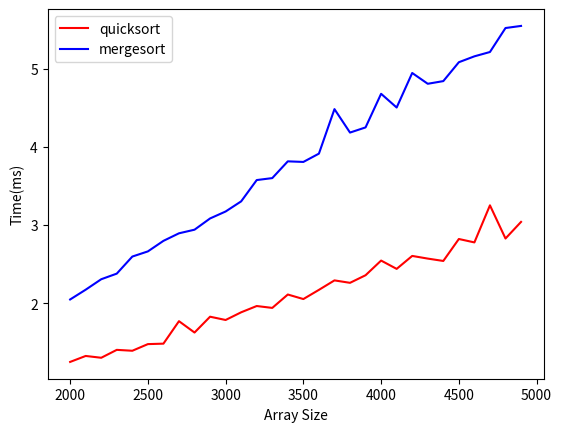

This chart was generated by the following Python code:
import random
import time
import matplotlib.pyplot as plt



def quicksort(arr):
    if len(arr) <= 1:
        return arr
    
    pivot = arr[len(arr) // 2]
    left=[]
    middle=[]
    right=[]

    for i in arr:
        if i < pivot:
            left.append(i)
        elif i > pivot:
            right.append(i)
        else :
            middle.append(i)
    
    return quicksort(left) + middle + quicksort(right)

def merge_sort(arr):
    if len(arr) <= 1:
        return arr

    mid = len(arr) // 2
    left = arr[:mid]
    right = arr[mid:]

    left = merge_sort(left)
    right = merge_sort(right)

    result = []
    i = j = 0
    while i < len(left) and j < len(right):
        if left[i] < right[j]:
            result.append(left[i])
            i += 1
        else:
            result.append(right[j])
            j += 1

    while i < len(left):
        result.append(left[i])
        i += 1

    while j < len(right):
        result.append(right[j])
        j += 1

    return result


time_merge = []
time_quick = []

values = range(2000,5000,100)
for size in values:
    array =[random.randint(1,5000) for n in range(size)]
    mergeStart=time.time()
    merge_sort(array)
    mergeEnd=time.time()
    time_merge.append((mergeEnd - mergeStart)*1000)


    quickStart=time.time()
    quicksort(array)
    quickEnd=time.time()
    time_quick.append((quickEnd - quickStart)*1000)

    
plt.plot(values, time_quick, label='quicksort', c='r', linestyle='-')
plt.plot(values, time_merge, label='mergesort', c='b' , linestyle='-')
plt.xlabel('Array Size')
plt.ylabel('Time(ms)')
plt.legend()
plt.show()

